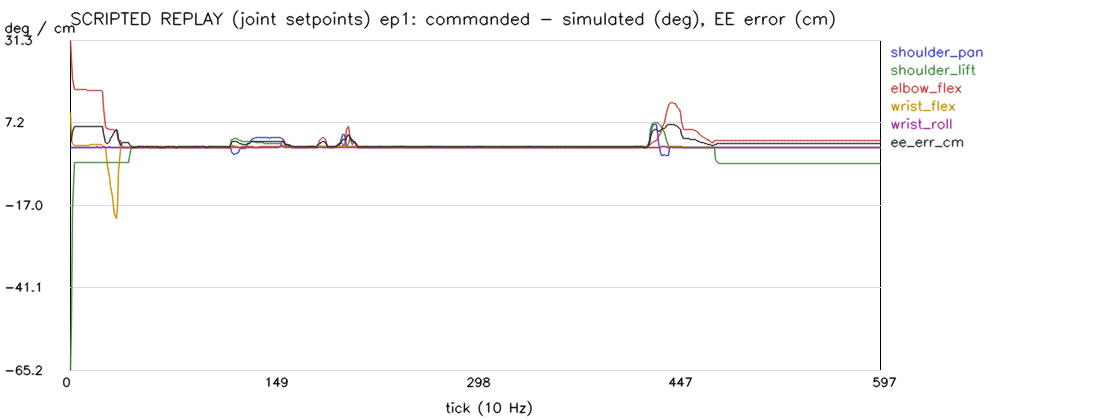

The file beside this chart, header and first rows:
tick, timestamp_s, cmd_shoulder_pan, sim_shoulder_pan, err_shoulder_pan, cmd_shoulder_lift, sim_shoulder_lift, err_shoulder_lift, cmd_elbow_flex, sim_elbow_flex, err_elbow_flex, cmd_wrist_flex, sim_wrist_flex, err_wrist_flex, cmd_wrist_roll, sim_wrist_roll, err_wrist_roll, cmd_gripper, sim_gripper, err_gripper, real_ee_x_m, real_ee_y_m, real_ee_z_m, sim_ee_x_m
0, 0.0, -1.319, -1.315, -0.003974, -104.5, -39.28, -65.25, 96.75, 65.42, 31.33, 75.82, 65.73, 10.09, 2.857, 2.857, -0.0003171, 1.359, 1.883, -0.5247, 0.1568, 0.002335, -0.00431, 0.1498
1, 0.1, -1.319, -1.32, 0.001175, -104.5, -55.33, -49.2, 96.75, 71.4, 25.35, 75.82, 73.6, 2.222, 2.857, 2.852, 0.005526, 1.359, 1.354, 0.004479, 0.1568, 0.002335, -0.00431, 0.1365
2, 0.2, -1.319, -1.319, 2.956390380859375e-05, -104.5, -86.25, -18.28, 96.75, 76.82, 19.92, 75.82, 74.75, 1.077, 2.857, 2.855, 0.002087, 1.359, 1.359, -5.030632019042969e-05, 0.1568, 0.002335, -0.00431, 0.1683
3, 0.3, -1.319, -1.319, -2.682209014892578e-05, -104.5, -99.95, -4.58, 96.75, 79.78, 16.96, 75.82, 75.32, 0.5067, 2.857, 2.855, 0.002192, 1.359, 1.359, 2.586841583251953e-05, 0.1568, 0.002335, -0.00431, 0.1792
4, 0.4, -1.319, -1.319, -9.5367431640625e-07, -104.5, -100, -4.491, 96.75, 79.82, 16.92, 75.82, 75.31, 0.5094, 2.857, 2.856, 0.001545, 1.359, 1.359, 7.2479248046875e-05, 0.1568, 0.002335, -0.00431, 0.1792
5, 0.5, -1.319, -1.319, 0.0, -104.5, -100, -4.502, 96.75, 79.85, 16.9, 75.82, 75.3, 0.5198, 2.857, 2.856, 0.001441, 1.359, 1.359, 7.319450378417969e-05, 0.1568, 0.002335, -0.00431, 0.1792
6, 0.6, -1.319, -1.319, 0.0, -104.5, -100, -4.502, 96.75, 79.87, 16.87, 75.82, 75.3, 0.5283, 2.857, 2.856, 0.001421, 1.359, 1.359, 7.319450378417969e-05, 0.1568, 0.002335, -0.00431, 0.1792
7, 0.7, -1.319, -1.319, 0.0, -104.5, -100, -4.502, 96.75, 79.9, 16.85, 75.82, 75.29, 0.5368, 2.857, 2.856, 0.001419, 1.359, 1.359, 7.319450378417969e-05, 0.1568, 0.002335, -0.00431, 0.1792
8, 0.8, -1.319, -1.319, 0.0, -104.5, -100, -4.502, 96.75, 79.93, 16.82, 75.82, 75.28, 0.5454, 2.857, 2.856, 0.001419, 1.359, 1.359, 7.30752944946289e-05, 0.1568, 0.002335, -0.00431, 0.1791
9, 0.9, -1.319, -1.319, 0.0, -104.5, -100, -4.502, 96.75, 79.95, 16.79, 75.82, 75.27, 0.5539, 2.857, 2.856, 0.00142, 1.359, 1.359, 7.30752944946289e-05, 0.1568, 0.002335, -0.00431, 0.1791
10, 1.0, -1.319, -1.319, 0.0, -104.5, -100, -4.502, 96.75, 79.98, 16.77, 75.82, 75.26, 0.5625, 2.857, 2.856, 0.001421, 1.359, 1.359, 7.295608520507812e-05, 0.1568, 0.002335, -0.00431, 0.1791
11, 1.1, -1.319, -1.319, 0.0, -104.5, -100, -4.502, 96.75, 80.01, 16.74, 75.82, 75.25, 0.5711, 2.857, 2.856, 0.001421, 1.359, 1.359, 7.295608520507812e-05, 0.1568, 0.002335, -0.00431, 0.1791
12, 1.2, -1.319, -1.319, 0.0, -104.5, -100, -4.502, 96.75, 80.03, 16.71, 75.82, 75.24, 0.5797, 2.857, 2.856, 0.001422, 1.359, 1.359, 7.283687591552734e-05, 0.1568, 0.002335, -0.00431, 0.1791
13, 1.3, -1.319, -1.319, 0.0, -104.5, -100, -4.502, 96.75, 80.06, 16.69, 75.82, 75.24, 0.5883, 2.857, 2.856, 0.001423, 1.359, 1.359, 7.283687591552734e-05, 0.1568, 0.002335, -0.00431, 0.1791
14, 1.4, -1.319, -1.319, 0.0, -104.5, -100, -4.502, 96.75, 80.09, 16.66, 75.82, 75.23, 0.5969, 2.857, 2.856, 0.001424, 1.359, 1.359, 7.283687591552734e-05, 0.1568, 0.002335, -0.00431, 0.1791
15, 1.5, -1.319, -1.319, 0.0, -104.5, -100, -4.502, 96.75, 80.11, 16.64, 75.82, 75.22, 0.6055, 2.857, 2.856, 0.001425, 1.359, 1.359, 7.271766662597656e-05, 0.1568, 0.002335, -0.00431, 0.179
16, 1.6, -1.319, -1.319, 0.0, -104.5, -100, -4.502, 96.75, 80.14, 16.61, 75.82, 75.21, 0.6141, 2.857, 2.856, 0.001426, 1.359, 1.359, 7.271766662597656e-05, 0.1568, 0.002335, -0.00431, 0.179
17, 1.7, -1.319, -1.319, 0.0, -104.5, -100, -4.502, 96.75, 80.16, 16.58, 75.82, 75.2, 0.6228, 2.857, 2.856, 0.001426, 1.359, 1.359, 7.259845733642578e-05, 0.1568, 0.002335, -0.00431, 0.179
18, 1.8, -1.319, -1.319, 0.0, -104.5, -100, -4.502, 96.75, 80.19, 16.56, 75.82, 75.19, 0.6314, 2.857, 2.856, 0.001427, 1.359, 1.359, 7.259845733642578e-05, 0.1568, 0.002335, -0.00431, 0.179
19, 1.9, -1.319, -1.319, 0.0, -104.5, -100, -4.501, 96.75, 80.22, 16.53, 75.82, 75.18, 0.6401, 2.857, 2.856, 0.001428, 1.359, 1.359, 7.2479248046875e-05, 0.1568, 0.002335, -0.00431, 0.179
20, 2.0, -1.319, -1.319, 9.5367431640625e-07, -104.5, -100, -4.501, 96.75, 80.24, 16.5, 75.82, 75.18, 0.6489, 2.945, 2.908, 0.03716, 1.359, 1.359, 7.2479248046875e-05, 0.1568, 0.002353, -0.00431, 0.179
21, 2.1, -1.319, -1.319, -7.152557373046875e-07, -104.5, -100, -4.501, 96.75, 80.27, 16.48, 75.82, 75.17, 0.6579, 2.945, 2.937, 0.00762, 1.359, 1.359, 7.2479248046875e-05, 0.1568, 0.002353, -0.00431, 0.179
22, 2.2, -1.319, -1.319, -1.1920928955078125e-07, -104.5, -100, -4.501, 96.75, 80.29, 16.45, 75.82, 75.16, 0.6667, 2.945, 2.941, 0.004277, 1.359, 1.359, 7.236003875732422e-05, 0.1568, 0.002353, -0.00431, 0.1789
23, 2.3, -1.319, -1.319, 0.0, -104.5, -100, -4.501, 96.75, 80.32, 16.43, 75.82, 75.15, 0.6754, 2.945, 2.941, 0.00369, 1.359, 1.359, 7.236003875732422e-05, 0.1568, 0.002353, -0.00431, 0.1789
24, 2.4, -1.319, -1.319, 0.0, -104.5, -100, -4.501, 96.75, 80.35, 16.4, 75.74, 75.14, 0.5962, 2.945, 2.941, 0.003588, 1.359, 1.359, 7.224082946777344e-05, 0.1571, 0.002358, -0.004202, 0.1789
25, 2.5, -1.319, -1.319, -1.5854835510253906e-05, -104.5, -100, -4.508, 96.75, 85.18, 11.57, 72.92, 72.91, 0.0127, 2.945, 2.931, 0.01407, 1.359, 1.359, 8.33272933959961e-05, 0.164, 0.002518, -0.0005502, 0.1769
26, 2.6, -1.319, -1.319, -7.3909759521484375e-06, -104.5, -100, -4.509, 96.75, 90.87, 5.873, 69.76, 69.75, 0.01124, 2.769, 2.771, -0.001601, 1.359, 1.359, 6.020069122314453e-05, 0.1716, 0.002655, 0.003959, 0.1745
27, 2.7, -1.319, -1.312, -0.006396, -104.5, -99.94, -4.584, 96.75, 91.42, 5.324, 66.51, 69.19, -2.687, 2.681, 2.687, -0.005446, 1.291, 1.294, -0.003553, 0.1791, 0.00281, 0.009021, 0.1746
28, 2.8, -1.319, -1.314, -0.005015, -104.5, -99.95, -4.579, 96.75, 91.46, 5.284, 63.43, 69.08, -5.651, 2.681, 2.682, -0.0004134, 1.291, 1.291, 0.0001016, 0.1859, 0.002967, 0.0142, 0.1748
29, 2.9, -1.231, -1.3, 0.0696, -104.5, -99.95, -4.579, 96.75, 91.5, 5.243, 60.44, 68.96, -8.524, 2.681, 2.677, 0.004812, 1.291, 1.291, 5.614757537841797e-05, 0.1923, 0.002878, 0.01957, 0.175
30, 3.0, -1.407, -1.309, -0.09744, -104.5, -99.95, -4.579, 96.75, 91.54, 5.205, 57.27, 68.84, -11.57, 2.681, 2.688, -0.00639, 1.291, 1.291, 5.7220458984375e-05, 0.1987, 0.003507, 0.02561, 0.1752
31, 3.1, -1.495, -1.409, -0.08589, -104.5, -99.95, -4.579, 96.75, 91.64, 5.103, 54.11, 68.51, -14.4, 2.681, 2.689, -0.00812, 1.291, 1.291, 5.841255187988281e-05, 0.2048, 0.003911, 0.03199, 0.1757
32, 3.2, -1.495, -1.447, -0.04775, -104.4, -99.95, -4.492, 96.75, 91.73, 5.018, 51.03, 68.32, -17.29, 2.681, 2.686, -0.005045, 1.291, 1.291, 5.793571472167969e-05, 0.2102, 0.004053, 0.0383, 0.176
33, 3.3, -1.495, -1.461, -0.03313, -104.4, -99.95, -4.492, 96.75, 91.77, 4.976, 48.57, 68.2, -19.63, 2.681, 2.685, -0.003386, 1.291, 1.291, 5.817413330078125e-05, 0.2144, 0.004163, 0.04372, 0.1762
34, 3.4, -1.67, -1.605, -0.06561, -104.4, -99.95, -4.487, 96.75, 91.89, 4.861, 46.9, 67.71, -20.8, 2.681, 2.689, -0.007408, 1.291, 1.291, 5.91278076171875e-05, 0.2171, 0.004781, 0.0475, 0.1771
35, 3.5, -3.429, -3.351, -0.07761, -104.4, -99.97, -4.466, 96.75, 93.26, 3.486, 46.29, 63.78, -17.49, 2.681, 2.686, -0.004939, 1.291, 1.291, 6.580352783203125e-05, 0.2179, 0.01031, 0.04891, 0.1833
36, 3.6, -5.626, -5.59, -0.03592, -104.4, -99.97, -4.467, 96.75, 94.77, 1.982, 46.29, 53.39, -7.105, 2.681, 2.682, -0.000427, 1.291, 1.291, 0.000144, 0.2173, 0.01717, 0.04891, 0.2018
37, 3.7, -7.121, -7.098, -0.02255, -104.4, -99.97, -4.472, 96.66, 94.78, 1.879, 46.29, 46.9, -0.6137, 2.593, 2.598, -0.005022, 1.291, 1.291, 2.7418136596679688e-05, 0.2169, 0.02181, 0.04932, 0.2129
38, 3.8, -7.56, -7.552, -0.008841, -104.4, -99.97, -4.471, 95.52, 94.78, 0.7357, 47.25, 47.24, 0.0106, 1.626, 1.642, -0.01606, 1.291, 1.291, 0.0001019, 0.2166, 0.02295, 0.05236, 0.2122
39, 3.9, -8.088, -8.078, -0.01001, -104.4, -100, -4.441, 94.02, 94.08, -0.05603, 48.66, 48.64, 0.01551, 0.2198, 0.2418, -0.022, 1.291, 1.291, 0.0001043, 0.2158, 0.02421, 0.056, 0.2107
40, 4.0, -9.055, -9.039, -0.01582, -104.4, -100, -4.441, 92.62, 92.66, -0.04764, 48.92, 48.92, 0.001019, -0.2198, -0.2104, -0.009346, 1.291, 1.291, 0.0001094, 0.2164, 0.02725, 0.06188, 0.2117
41, 4.1, -9.231, -9.225, -0.00533, -104.4, -100, -4.441, 91.21, 91.26, -0.04752, 48.92, 48.93, -0.005341, -0.2198, -0.2198, -2.358853816986084e-05, 1.291, 1.291, 0.0001129, 0.2175, 0.028, 0.06841, 0.2133
42, 4.2, -9.143, -9.147, 0.004162, -104.4, -100, -4.441, 89.71, 89.76, -0.04873, 48.92, 48.93, -0.005856, -0.2198, -0.2195, -0.0003046, 1.291, 1.291, 0.0001165, 0.2187, 0.0279, 0.07537, 0.215
43, 4.3, -9.495, -9.487, -0.007631, -104.4, -100, -4.441, 88.22, 88.27, -0.04862, 49.1, 49.1, -0.0006752, -0.2198, -0.2195, -0.0003084, 1.291, 1.291, 0.0001199, 0.2192, 0.02913, 0.08193, 0.2161
44, 4.4, -10.37, -10.36, -0.01463, -102.8, -100, -2.77, 86.55, 86.6, -0.05079, 50.24, 50.23, 0.01202, -0.2198, -0.2195, -0.0003116, 1.291, 1.291, 0.0001218, 0.2172, 0.03161, 0.08253, 0.2154
45, 4.5, -10.55, -10.54, -0.005307, -98.99, -99, 0.01524, 85.14, 85.19, -0.04715, 50.42, 50.42, -0.0004807, -0.2198, -0.2195, -0.0003132, 1.291, 1.291, 0.0001228, 0.2156, 0.03187, 0.07874, 0.2155
46, 4.6, -10.55, -10.55, -0.0004034, -95.56, -95.61, 0.04723, 83.65, 83.7, -0.04786, 50.42, 50.42, -0.005836, -0.2198, -0.2195, -0.0003084, 1.291, 1.291, 0.0001199, 0.2146, 0.0317, 0.07673, 0.2146
47, 4.7, -10.55, -10.55, -1.430511474609375e-05, -91.96, -92.01, 0.04967, 82.15, 82.2, -0.0485, 50.42, 50.42, -0.005798, -0.2198, -0.2195, -0.0002994, 1.291, 1.291, 0.0001148, 0.2137, 0.03152, 0.07427, 0.2136
48, 4.8, -10.55, -10.55, -3.814697265625e-06, -88.35, -88.4, 0.04944, 80.75, 80.79, -0.0473, 50.42, 50.42, -0.005619, -1.626, -1.605, -0.02174, 1.291, 1.291, 0.000109, 0.2127, 0.03104, 0.07138, 0.2127
49, 4.9, -10.55, -10.55, -3.814697265625e-06, -84.75, -84.8, 0.04903, 79.25, 79.3, -0.04852, 50.42, 50.42, -0.005444, -5.055, -5.006, -0.0486, 1.495, 1.489, 0.005494, 0.212, 0.03018, 0.06884, 0.212
50, 5.0, -10.55, -10.55, 4.76837158203125e-06, -81.14, -81.19, 0.04844, 77.85, 77.89, -0.04756, 49.1, 49.12, -0.0257, -6.989, -6.96, -0.02947, 4.416, 4.375, 0.04122, 0.2136, 0.03007, 0.06861, 0.2135
51, 5.1, -10.55, -10.55, 3.814697265625e-06, -77.45, -77.5, 0.04879, 76.44, 76.49, -0.0478, 46.02, 46.07, -0.04921, -7.429, -7.419, -0.009432, 7.948, 7.898, 0.04992, 0.2185, 0.03089, 0.07168, 0.2184
52, 5.2, -10.55, -10.55, 4.76837158203125e-06, -73.85, -73.89, 0.04702, 74.95, 74.99, -0.04873, 43.12, 43.17, -0.04732, -7.429, -7.429, 1.4781951904296875e-05, 11.55, 11.5, 0.05096, 0.2235, 0.03182, 0.07481, 0.2234
53, 5.3, -10.64, -10.63, -0.004178, -69.89, -69.94, 0.0512, 73.54, 73.59, -0.04678, 41.71, 41.74, -0.02735, -7.429, -7.428, -0.0002589, 15.29, 15.23, 0.05276, 0.2256, 0.03251, 0.07317, 0.2255
54, 5.4, -11.78, -11.76, -0.01811, -66.2, -66.24, 0.04698, 72.22, 72.27, -0.04574, 41.45, 41.46, -0.01183, -7.429, -7.428, -0.000246, 18.75, 18.7, 0.04923, 0.2251, 0.03626, 0.06928, 0.225
55, 5.5, -12.84, -12.82, -0.01712, -62.33, -62.38, 0.04839, 70.81, 70.86, -0.04684, 41.45, 41.46, -0.005436, -6.813, -6.824, 0.01084, 22.28, 22.23, 0.05007, 0.224, 0.03974, 0.06465, 0.224
56, 5.6, -14.15, -14.13, -0.0206, -58.55, -58.6, 0.04633, 69.32, 69.37, -0.04805, 40.84, 40.85, -0.01596, -4.791, -4.821, 0.02945, 25.82, 25.77, 0.05009, 0.2242, 0.04471, 0.0617, 0.2241
57, 5.7, -14.77, -14.76, -0.01126, -56.26, -56.29, 0.02576, 68.0, 68.05, -0.04624, 39.69, 39.72, -0.0232, -4.088, -4.1, 0.01243, 29.48, 29.43, 0.05189, 0.2269, 0.0477, 0.06298, 0.2268
58, 5.8, -14.77, -14.77, 0.001347, -55.56, -55.56, 0.004097, 66.51, 66.55, -0.04867, 39.43, 39.44, -0.01182, -4.088, -4.087, -0.001171, 32.95, 32.9, 0.04926, 0.2303, 0.04859, 0.06779, 0.2302
59, 5.9, -15.03, -15.03, -0.006525, -55.47, -55.47, -0.004364, 65.19, 65.23, -0.04602, 39.08, 39.09, -0.0128, -4.088, -4.088, -0.0002303, 36.55, 36.5, 0.05099, 0.2336, 0.05042, 0.07388, 0.2335
... 538 more rows
